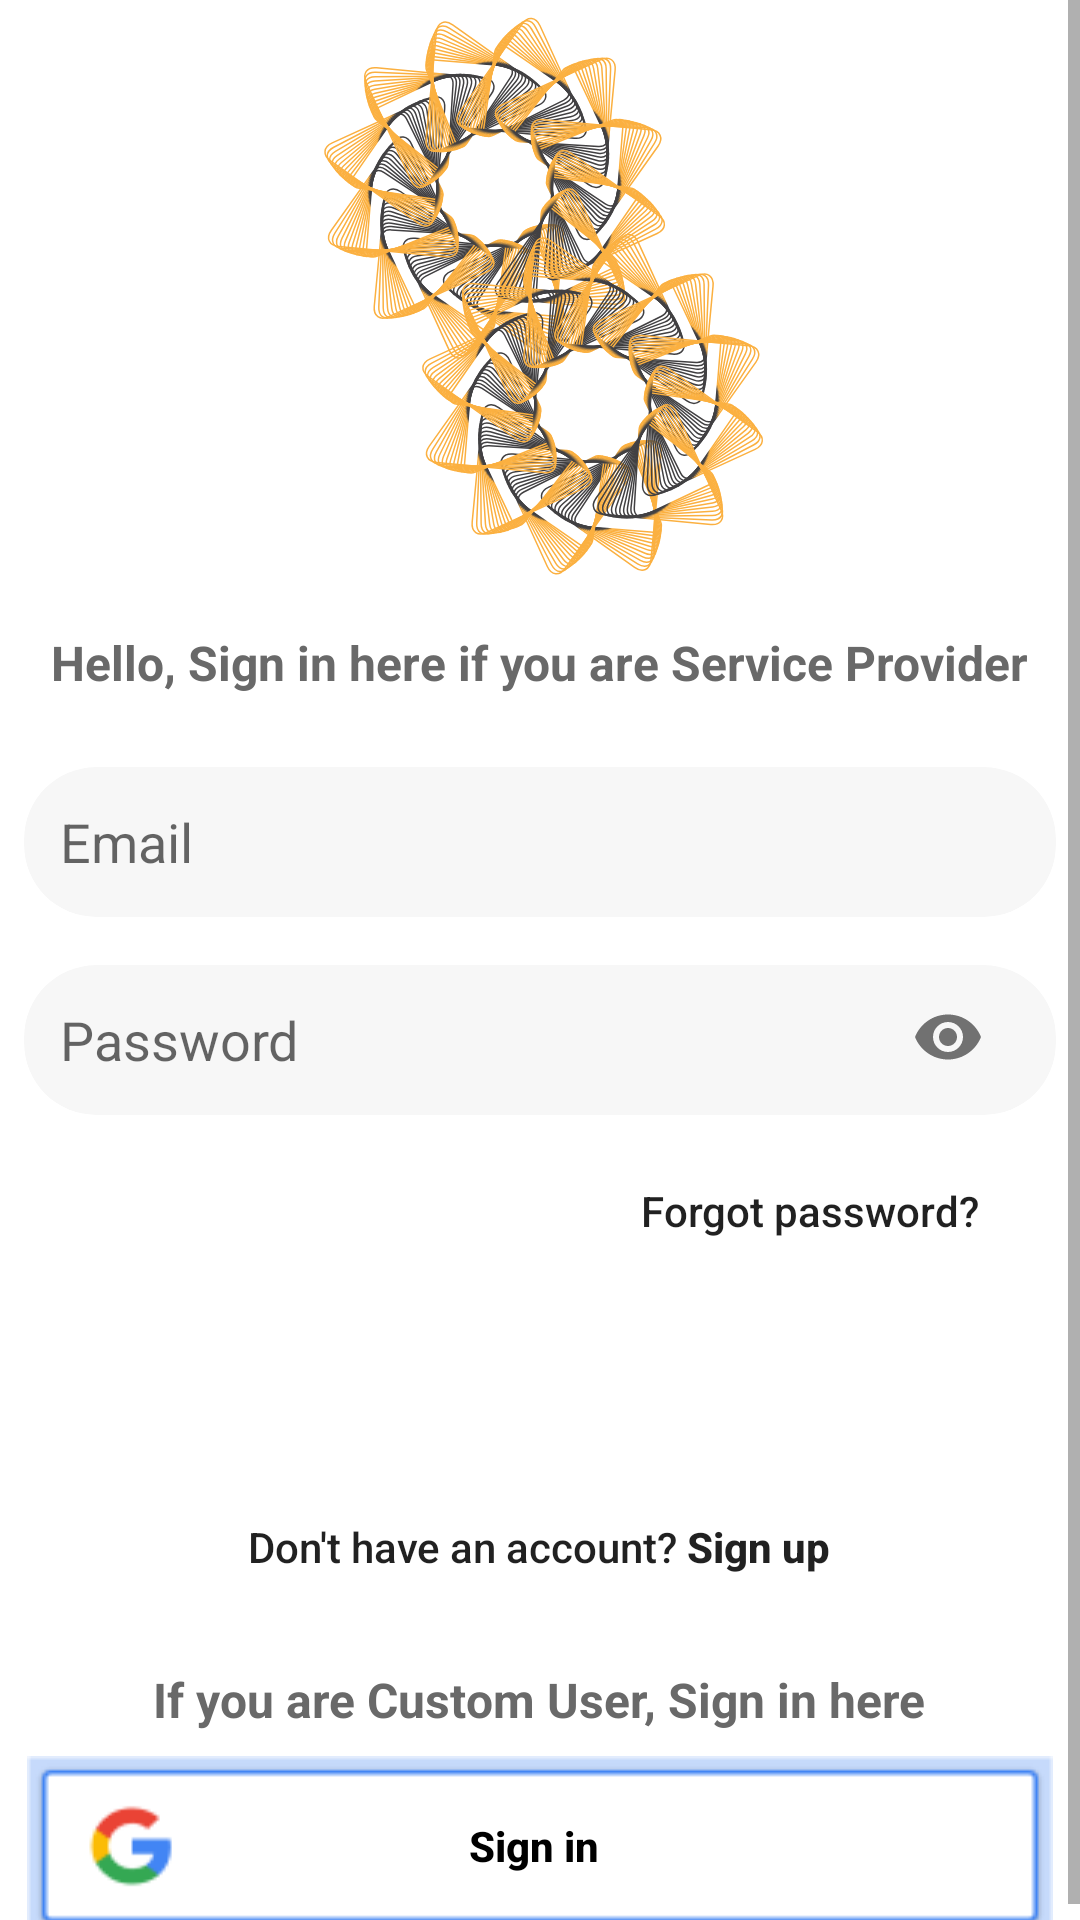

Write the Android layout XML for this screen, with the resource values it uses.
<!-- AndroidManifest.xml: activity theme AppTheme.NoActionBar -->
<!-- res/layout/activity_login.xml -->
<?xml version="1.0" encoding="utf-8"?>
<ScrollView xmlns:android="http://schemas.android.com/apk/res/android"
    xmlns:app="http://schemas.android.com/apk/res-auto"
    xmlns:tools="http://schemas.android.com/tools"
    android:layout_width="match_parent"
    android:layout_height="match_parent"
    android:background="@color/colorBackground"
    android:orientation="vertical"
    android:fillViewport="true"
    android:fitsSystemWindows="true"
    tools:context=".LoginActivity">

    <RelativeLayout
        android:layout_width="match_parent"
        android:layout_height="match_parent"
        android:orientation="vertical"
        android:scrollbarThumbHorizontal="@null"
        android:scrollbarThumbVertical="@null">

        <LinearLayout
            android:layout_width="match_parent"
            android:layout_height="wrap_content"
            android:layout_centerVertical="true"
            android:orientation="vertical">

            <ImageView
                android:layout_width="wrap_content"
                android:layout_height="wrap_content"
                android:layout_gravity="center"
                android:layout_marginBottom="10dp"
                android:scaleType="centerInside"
                app:srcCompat="@drawable/icon_main" />

            <TextView
                android:layout_width="wrap_content"
                android:layout_height="wrap_content"
                android:layout_gravity="center"
                android:layout_marginBottom="16dp"
                android:text="@string/text_signin_message"
                android:textColor="#696969"
                android:textSize="16sp"
                android:textStyle="bold" />

            <androidx.cardview.widget.CardView
                android:layout_width="wrap_content"
                android:layout_height="wrap_content"
                android:layout_gravity="center"
                android:layout_margin="8dp"
                app:cardBackgroundColor="@color/colorTextInputBackground"
                app:cardCornerRadius="24dp"
                app:cardElevation="0dp">

                <com.google.android.material.textfield.TextInputLayout
                    android:layout_width="match_parent"
                    android:layout_height="wrap_content"
                    android:gravity="center"
                    app:hintEnabled="false">

                    <com.google.android.material.textfield.TextInputEditText
                        android:id="@+id/et_email"
                        android:inputType="textAutoComplete"
                        android:layout_width="wrap_content"
                        android:layout_height="wrap_content"
                        android:layout_gravity="center"
                        android:layout_marginLeft="12dp"
                        android:layout_marginRight="12dp"
                        android:background="@android:color/transparent"
                        android:drawableStart="@drawable/ic_mail"
                        android:drawablePadding="12dp"
                        android:hint="@string/hint_email"
                        android:imeOptions="actionNext"
                        android:minWidth="320dp"
                        android:minHeight="50dp"
                        android:singleLine="true" />
                </com.google.android.material.textfield.TextInputLayout>
            </androidx.cardview.widget.CardView>

            <androidx.cardview.widget.CardView
                android:layout_width="wrap_content"
                android:layout_height="wrap_content"
                android:layout_gravity="center"
                android:layout_margin="8dp"
                app:cardBackgroundColor="@color/colorTextInputBackground"
                app:cardCornerRadius="24dp"
                app:cardElevation="0dp">

                <com.google.android.material.textfield.TextInputLayout
                    android:layout_width="match_parent"
                    android:layout_height="wrap_content"
                    android:gravity="center"
                    app:hintEnabled="false"
                    app:passwordToggleEnabled="true">

                    <EditText
                        android:id="@+id/et_password"
                        android:paddingEnd="50dp"
                        android:layout_width="wrap_content"
                        android:layout_height="wrap_content"
                        android:layout_gravity="center"
                        android:layout_marginLeft="12dp"
                        android:layout_marginRight="12dp"
                        android:background="@android:color/transparent"
                        android:drawableStart="@drawable/ic_lock"
                        android:drawablePadding="12dp"
                        android:hint="@string/hint_password"
                        android:imeOptions="actionDone"
                        android:inputType="textPassword"
                        android:minWidth="320dp"
                        android:minHeight="50dp" />
                </com.google.android.material.textfield.TextInputLayout>
            </androidx.cardview.widget.CardView>

            <Button
                android:id="@+id/button_forgot_password"
                style="@style/TextyButton"
                android:layout_width="wrap_content"
                android:layout_height="wrap_content"
                android:layout_gravity="right"
                android:layout_marginRight="24dp"
                android:onClick="onClick"
                android:padding="10dp"
                android:text="@string/text_forgot_password" />

            <Button
                android:id="@+id/button_signin_provider"
                style="@style/Button1"
                android:layout_width="342dp"
                android:onClick="onClick"
                android:layout_height="wrap_content"
                android:layout_gravity="center"
                android:layout_marginTop="16dp"
                android:text="@string/button_sign_in" />

            <Button
                android:id="@+id/button_signup"
                style="@style/TextyButton"
                android:layout_width="wrap_content"
                android:layout_height="wrap_content"
                android:layout_gravity="center"
                android:onClick="onClick"
                android:text="@string/text_signin_signup" />

            <LinearLayout
                android:id="@+id/social_layout"
                android:layout_width="match_parent"
                android:layout_height="wrap_content"
                android:layout_marginTop="16dp"
                android:gravity="center"
                android:orientation="vertical">

                <TextView
                    android:layout_width="wrap_content"
                    android:layout_height="wrap_content"
                    android:layout_marginBottom="8dp"
                    android:text="@string/text_signin_normal_user"
                    android:textColor="#696969"
                    android:textSize="16sp"
                    android:textStyle="bold" />

                <LinearLayout
                    android:layout_width="wrap_content"
                    android:layout_height="wrap_content">

                    <Button
                        android:id="@+id/button_signin_custom_user"
                        android:layout_width="wrap_content"
                        android:layout_height="60dp"
                        android:layout_gravity="center"
                        android:background="@drawable/btn_google_dark_focus_hdpi"
                        android:minWidth="342dp"
                        android:onClick="onClick"
                        android:paddingEnd="60dp"
                        android:text="@string/button_sign_in"
                        android:textAllCaps="false"
                        android:textColor="#000"
                        android:textStyle="bold" />

                </LinearLayout>
            </LinearLayout>


        </LinearLayout>

    </RelativeLayout>


</ScrollView>
<!-- resources referenced by this layout -->
<resources>
  <color name="colorBackground">#fff</color>
  <color name="colorTextInputBackground">#F7F7F7</color>
  <!-- drawable icon_main: vector/xml drawable (drawable, 182423 chars, omitted) -->
  <string name="button_sign_in">Sign in</string>
  <string name="hint_email">Email</string>
  <string name="hint_password">Password</string>
  <string name="text_forgot_password">Forgot password?</string>
  <string name="text_signin_message">Hello, Sign in here if you are Service Provider</string>
  <string name="text_signin_normal_user">If you are Custom  User, Sign in here</string>
  <string name="text_signin_signup">Don\'t have an account? <b>Sign up</b></string>
  <style name="Button1" parent="Widget.AppCompat.Button.Colored">
          <item name="android:background">@drawable/button1_bg</item>
          <item name="android:minWidth">200dp</item>
          <item name="android:textColor">#FFF</item>
          <item name="android:textStyle">bold</item>
          <item name="android:textAllCaps">false</item>
      </style>
  <style name="TextyButton" parent="Widget.AppCompat.Button.Borderless">
          <item name="android:textAllCaps">false</item>
      </style>
  <style name="AppTheme.NoActionBar">
          <item name="windowActionBar">false</item>
          <item name="windowNoTitle">true</item>
      </style>
</resources>
